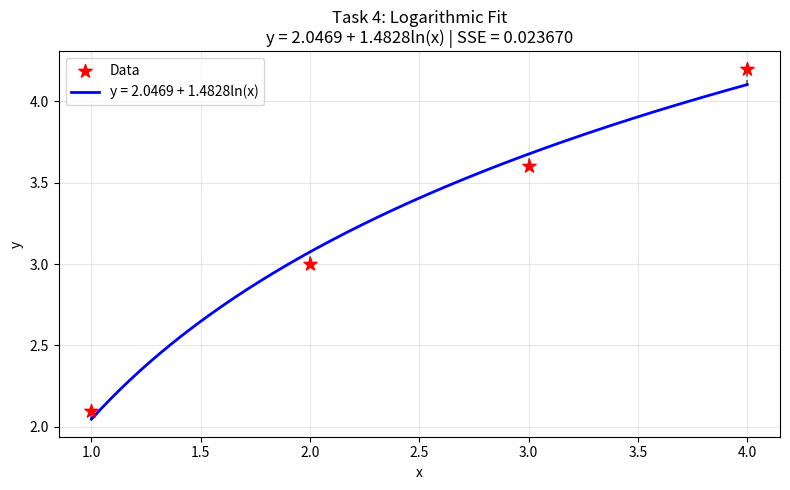

Here is the Python script that generated this plot:
import numpy as np
import matplotlib.pyplot as plt

x = np.array([1, 2, 3, 4], dtype=float)
y = np.array([2.1, 3.0, 3.6, 4.2], dtype=float)

n = len(x)
ln_x = np.log(x)
ln_x_mean = np.sum(ln_x) / n
y_mean    = np.sum(y) / n

b = np.sum((ln_x - ln_x_mean) * (y - y_mean)) / np.sum((ln_x - ln_x_mean)**2)
a = y_mean - b * ln_x_mean

y_pred = a + b * np.log(x)
sse = np.sum((y - y_pred)**2)

print(f"a = {a:.4f}, b = {b:.4f}")
print(f"Equation: y = {a:.4f} + {b:.4f}ln(x)")
print(f"SSE = {sse:.6f}")

x_smooth = np.linspace(x.min(), x.max(), 200)
plt.figure(figsize=(8, 5))
plt.scatter(x, y, color='red', s=100, marker='*', label='Data', zorder=5)
plt.plot(x_smooth, a + b * np.log(x_smooth), 'b-', linewidth=2,
         label=f'y = {a:.4f} + {b:.4f}ln(x)')
for i in range(n):
    plt.plot([x[i], x[i]], [y[i], y_pred[i]], 'k--', alpha=0.5)
plt.title(f'Task 4: Logarithmic Fit\ny = {a:.4f} + {b:.4f}ln(x) | SSE = {sse:.6f}')
plt.xlabel('x'); plt.ylabel('y')
plt.legend(); plt.grid(True, alpha=0.3); plt.tight_layout(); plt.show()
